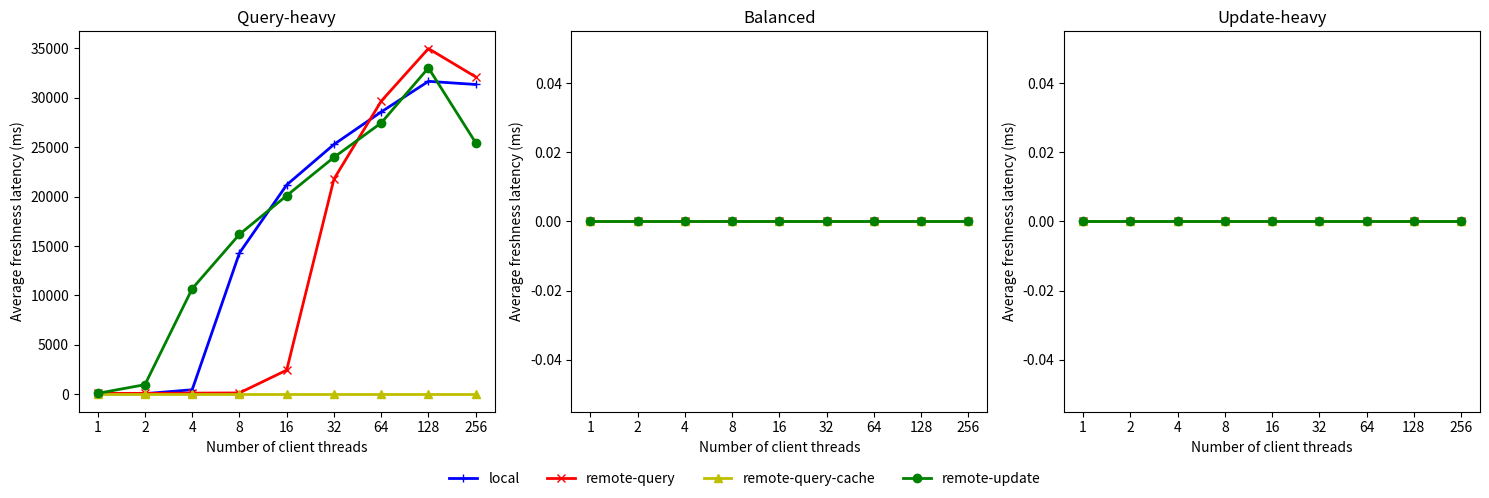

Write the Python code that produced this figure.
import matplotlib.pyplot as plt

client_num = [1, 2, 4, 8, 16, 32, 64, 128, 256]
x = list(range(len(client_num)))

local_query_heavy = [49.99574942, 70.13357466, 468.7960515, 14290.82708, 21176.28461, 25266.68982, 28550.26726, 31643.68331, 31326.35429]
remote_query_query_heavy = [98.42849315, 101.8433208, 124.5497778, 146.5816642, 2452.586483, 21763.3981, 29638.44733, 34956.06993, 32093.2352]
remote_update_cache_query_heavy = [0, 0, 0, 0, 0, 0, 0, 0, 0]
remote_update_query_heavy = [105.2742235, 980.6756564, 10683.69497, 16177.15588, 20089.66855, 23961.73591, 27437.18854, 33005.7133, 25436.0257]

local_balanced = [0, 0, 0, 0, 0, 0, 0, 0, 0]
remote_query_balanced = [0, 0, 0, 0, 0, 0, 0, 0, 0]
remote_query_cache_balanced = [0, 0, 0, 0, 0, 0, 0, 0, 0]
remote_update_balanced = [0, 0, 0, 0, 0, 0, 0, 0, 0]

local_update_heavy = [0, 0, 0, 0, 0, 0, 0, 0, 0]
remote_query_update_heavy = [0, 0, 0, 0, 0, 0, 0, 0, 0]
remote_query_cache_update_heavy = [0, 0, 0, 0, 0, 0, 0, 0, 0]
remote_update_update_heavy = [0, 0, 0, 0, 0, 0, 0, 0, 0]

plt.close('all')

f, axarr = plt.subplots(1, 3, figsize=(15,5))

plt.setp(axarr, xticks=x, xticklabels=client_num)

axarr[0].plot(x, local_query_heavy, color='b', marker='+', linewidth=2, label='local')
axarr[0].plot(x, remote_query_query_heavy, color='r', marker='x', linewidth=2, label='remote-query')
axarr[0].plot(x, remote_update_cache_query_heavy, color='y', marker='^', linewidth=2, label='remote-query-cache')
axarr[0].plot(x, remote_update_query_heavy, color='g', marker='o', linewidth=2, label='remote-update')
axarr[0].set_title('Query-heavy')

axarr[1].plot(x, local_balanced, color='b', marker='+', linewidth=2, label='local',)
axarr[1].plot(x, remote_query_balanced, color='r', marker='x', linewidth=2, label='remote-query')
axarr[1].plot(x, remote_query_cache_balanced, color='y', marker='^', linewidth=2, label='remote-query-cache')
axarr[1].plot(x, remote_update_balanced, color='g', marker='o', linewidth=2, label='remote-update')
axarr[1].set_title('Balanced')

axarr[2].plot(x, local_update_heavy, color='b', marker='+', linewidth=2, label='local',)
axarr[2].plot(x, remote_query_update_heavy, color='r', marker='x', linewidth=2, label='remote-query')
axarr[2].plot(x, remote_query_cache_update_heavy, color='y', marker='^', linewidth=2, label='remote-query-cache')
axarr[2].plot(x, remote_update_update_heavy, color='g', marker='o', linewidth=2, label='remote-update')
axarr[2].set_title('Update-heavy')

for ax in axarr.flat:
    ax.set(xlabel='Number of client threads', ylabel='Average freshness latency (ms)')

handles, labels = axarr[0].get_legend_handles_labels()
f.legend(handles,labels=labels, loc='lower center', ncol=4, frameon=False)

plt.tight_layout(rect=[0,0.05,1,1])
plt.savefig('freshness_clients.png')
plt.close()

print(pow(2,38))
